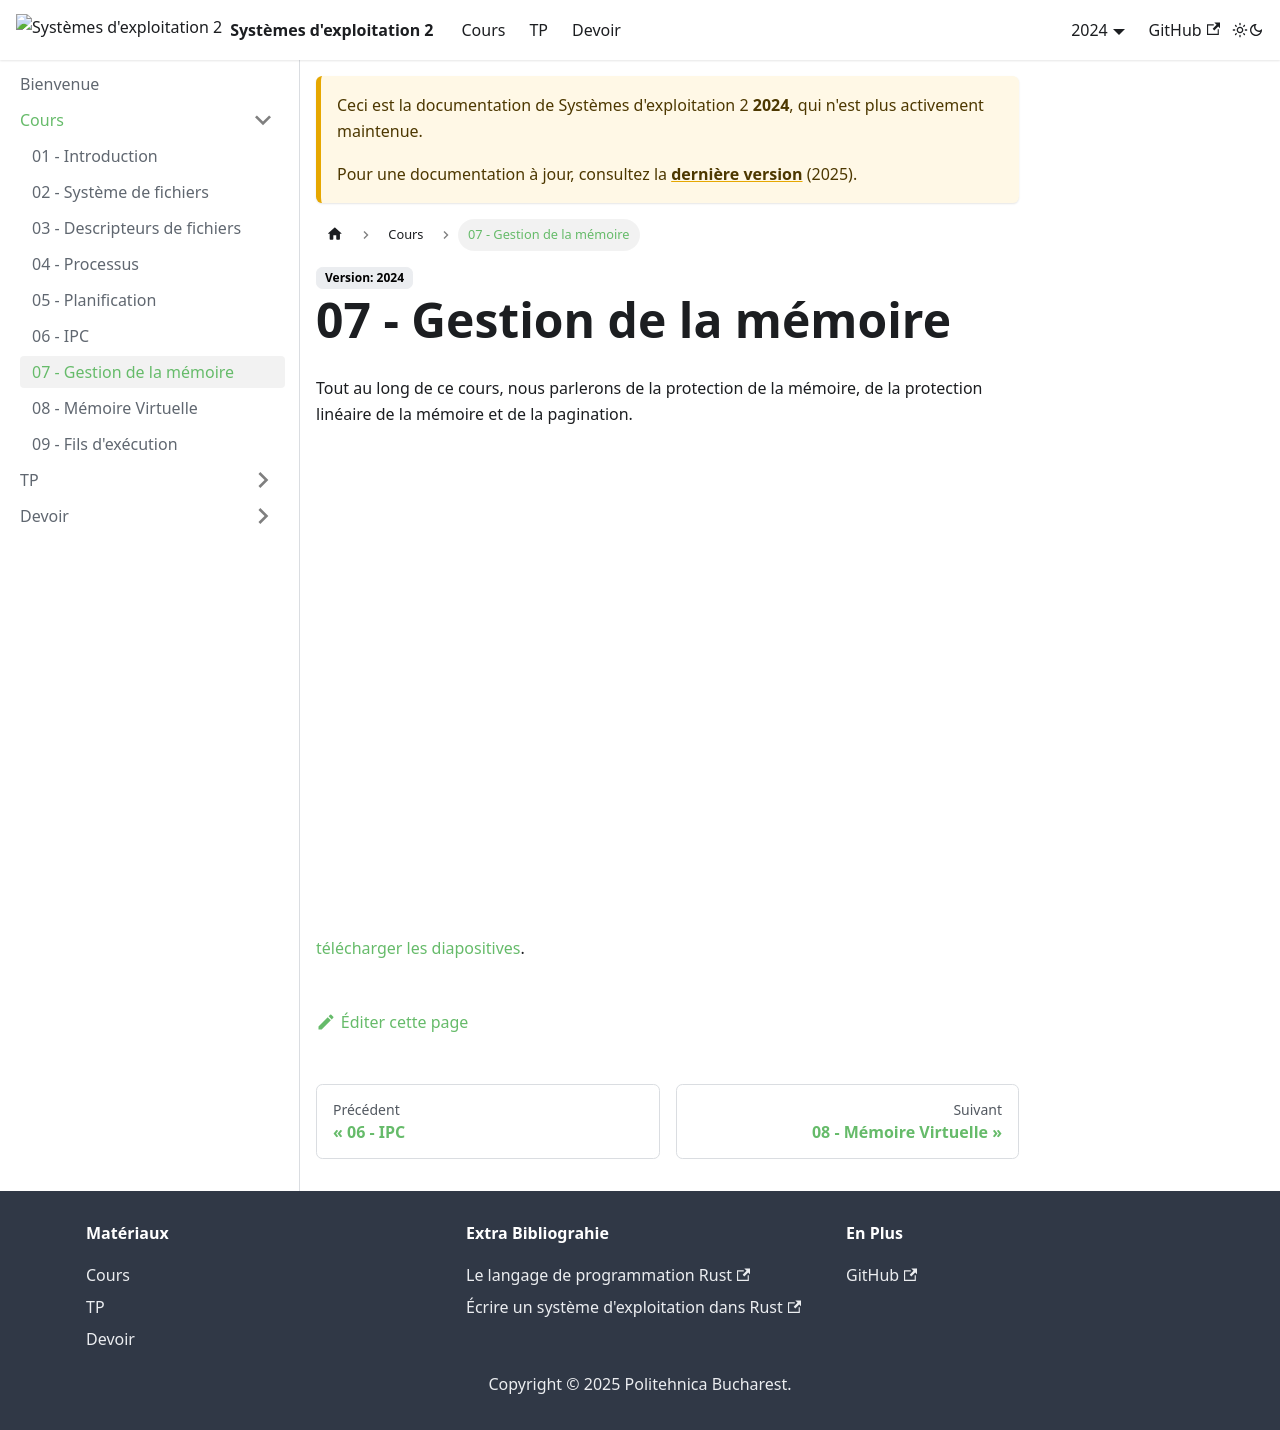

repository: UPB-FILS-SdE2/upb-fils-sde2.github.io · page: docs/2024/cours/07.html · generator: docusaurus

---
sidebar_position: 7
description: Protection de la mémoire linéaire et pagination.
---

# 07 - Gestion de la mémoire

Tout au long de ce cours, nous parlerons de la protection de la mémoire, de la protection linéaire de la mémoire et de la pagination.

<iframe src="/cours/sde2_7.pdf" loading="lazy" width="700" height="480">
    Impossible d'afficher le fichier pdf, vous pouvez 
    <a href="/cours/sde2_7.pdf">télécharger les diapositives</a>.
</iframe>
<a href="/cours/sde2_7.pdf">télécharger les diapositives</a>.
